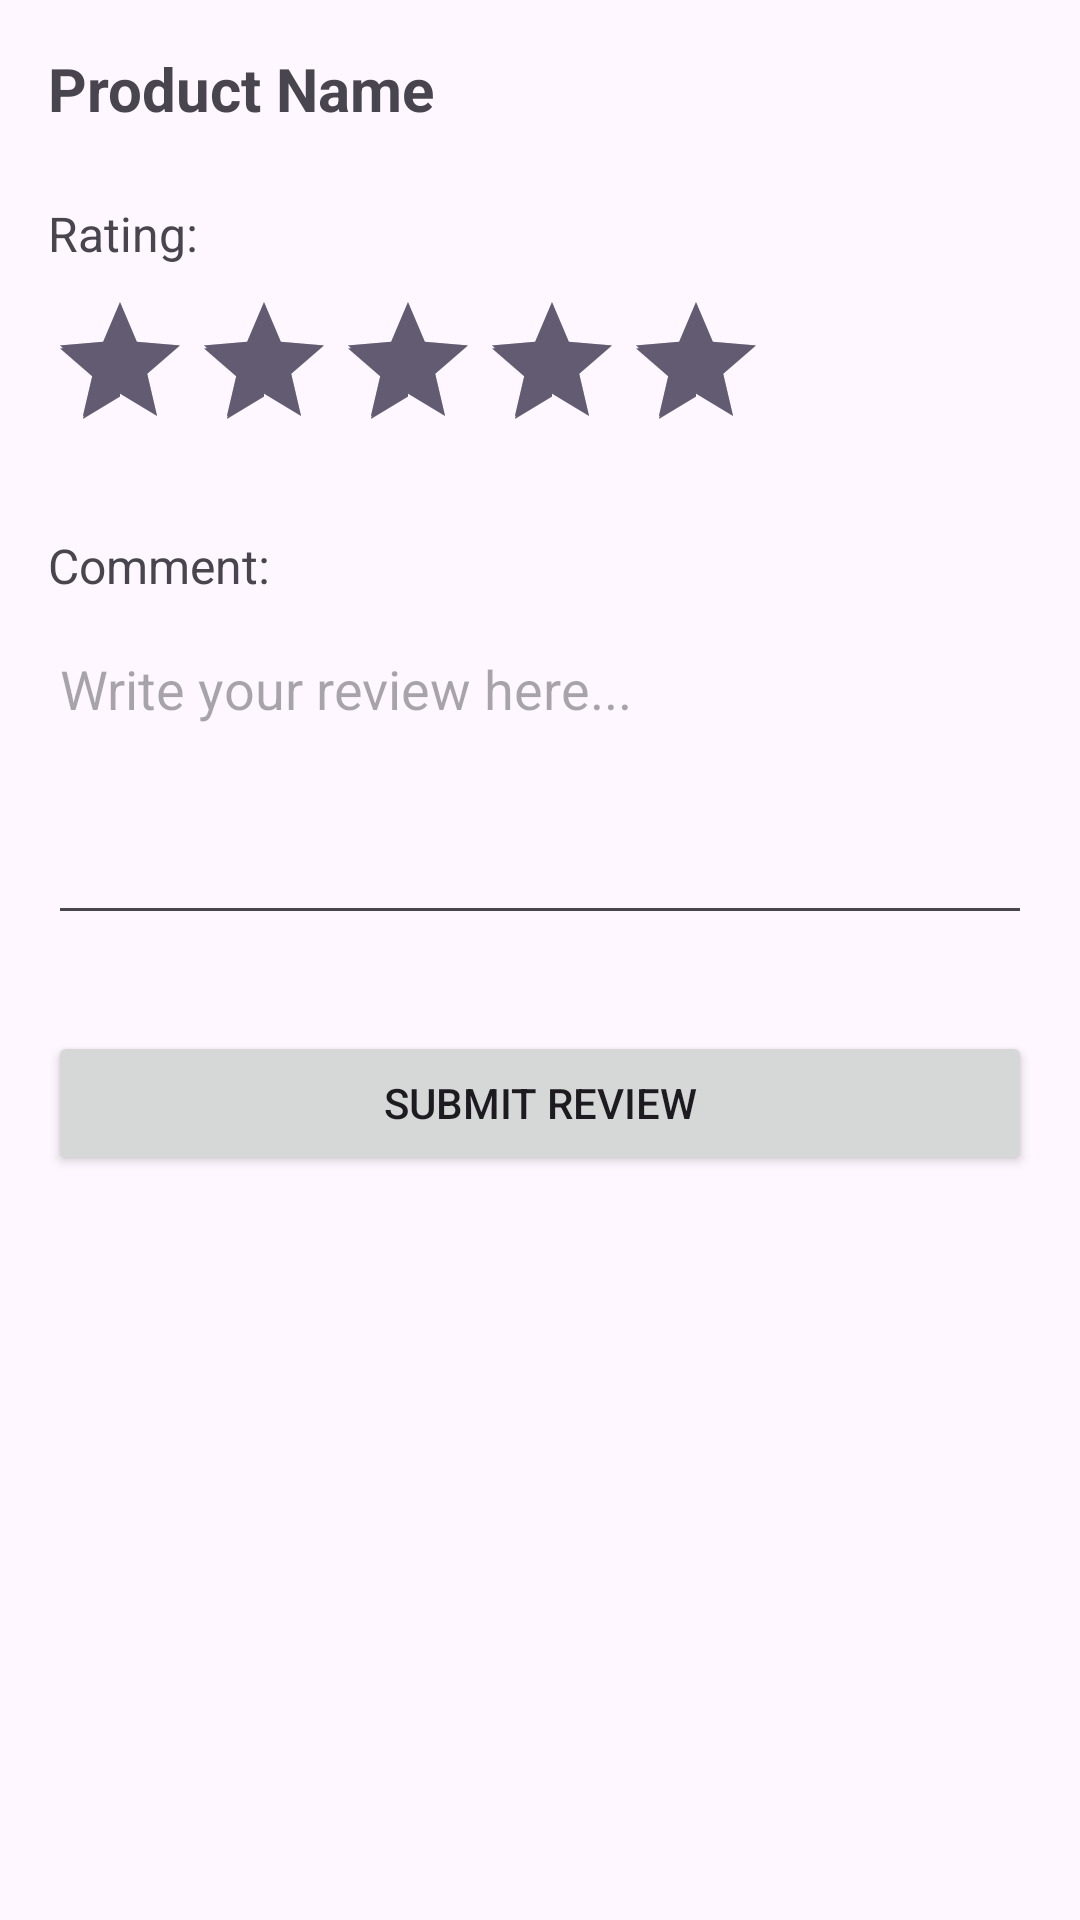

Here is an Android app screen rendered from its layout file. Give the layout XML and the strings, colors and styles it references.
<!-- AndroidManifest.xml: application theme Theme.LaptopShop -->
<!-- res/layout/fragment_write_review.xml -->
<?xml version="1.0" encoding="utf-8"?>
<androidx.constraintlayout.widget.ConstraintLayout xmlns:android="http://schemas.android.com/apk/res/android"
    xmlns:app="http://schemas.android.com/apk/res-auto"
    android:layout_width="match_parent"
    android:layout_height="match_parent"
    android:padding="16dp">

    <TextView
        android:id="@+id/tv_product_name"
        android:layout_width="0dp"
        android:layout_height="wrap_content"
        android:text="Product Name"
        android:textSize="20sp"
        android:textStyle="bold"
        app:layout_constraintEnd_toEndOf="parent"
        app:layout_constraintStart_toStartOf="parent"
        app:layout_constraintTop_toTopOf="parent" />

    <TextView
        android:id="@+id/tv_rating_title"
        android:layout_width="wrap_content"
        android:layout_height="wrap_content"
        android:text="Rating:"
        android:textSize="16sp"
        android:layout_marginTop="24dp"
        app:layout_constraintStart_toStartOf="parent"
        app:layout_constraintTop_toBottomOf="@id/tv_product_name" />

    <RatingBar
        android:id="@+id/ratingBar"
        android:layout_width="wrap_content"
        android:layout_height="wrap_content"
        android:layout_marginTop="8dp"
        android:numStars="5"
        android:stepSize="1"
        android:rating="5"
        app:layout_constraintStart_toStartOf="parent"
        app:layout_constraintTop_toBottomOf="@id/tv_rating_title" />

    <TextView
        android:id="@+id/tv_comment_title"
        android:layout_width="wrap_content"
        android:layout_height="wrap_content"
        android:text="Comment:"
        android:textSize="16sp"
        android:layout_marginTop="24dp"
        app:layout_constraintStart_toStartOf="parent"
        app:layout_constraintTop_toBottomOf="@id/ratingBar" />

    <EditText
        android:id="@+id/et_comment"
        android:layout_width="0dp"
        android:layout_height="wrap_content"
        android:layout_marginTop="8dp"
        android:minLines="4"
        android:gravity="top|start"
        android:hint="Write your review here..."
        android:inputType="textMultiLine"
        app:layout_constraintEnd_toEndOf="parent"
        app:layout_constraintStart_toStartOf="parent"
        app:layout_constraintTop_toBottomOf="@id/tv_comment_title" />

    <Button
        android:id="@+id/btn_submit"
        android:layout_width="0dp"
        android:layout_height="wrap_content"
        android:layout_marginTop="32dp"
        android:text="Submit Review"
        app:layout_constraintEnd_toEndOf="parent"
        app:layout_constraintStart_toStartOf="parent"
        app:layout_constraintTop_toBottomOf="@id/et_comment" />

    <ProgressBar
        android:id="@+id/progressBar"
        android:layout_width="wrap_content"
        android:layout_height="wrap_content"
        android:visibility="gone"
        app:layout_constraintBottom_toBottomOf="parent"
        app:layout_constraintEnd_toEndOf="parent"
        app:layout_constraintStart_toStartOf="parent"
        app:layout_constraintTop_toTopOf="parent" />

</androidx.constraintlayout.widget.ConstraintLayout>
<!-- resources referenced by this layout -->
<resources>
  <style name="Theme.LaptopShop" parent="Base.Theme.LaptopShop" />
  <style name="Base.Theme.LaptopShop" parent="Theme.Material3.DayNight.NoActionBar">
          
          
      </style>
</resources>
